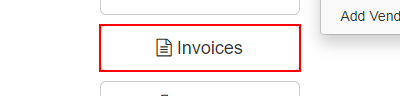
Task: RE framework for Invoices using queues.
Workflow: Invoice

Step 1: hover over the button '*Invoices' in window 'ACME System 1 - Dashboard' (chrome.exe)

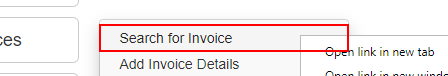
Step 2: click on the link 'Search for Invoice' in window 'ACME System 1 - Dashboard' (chrome.exe)

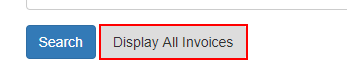
Step 3: click on the button in window 'ACME System 1 - Invoices - Search' (chrome.exe)
